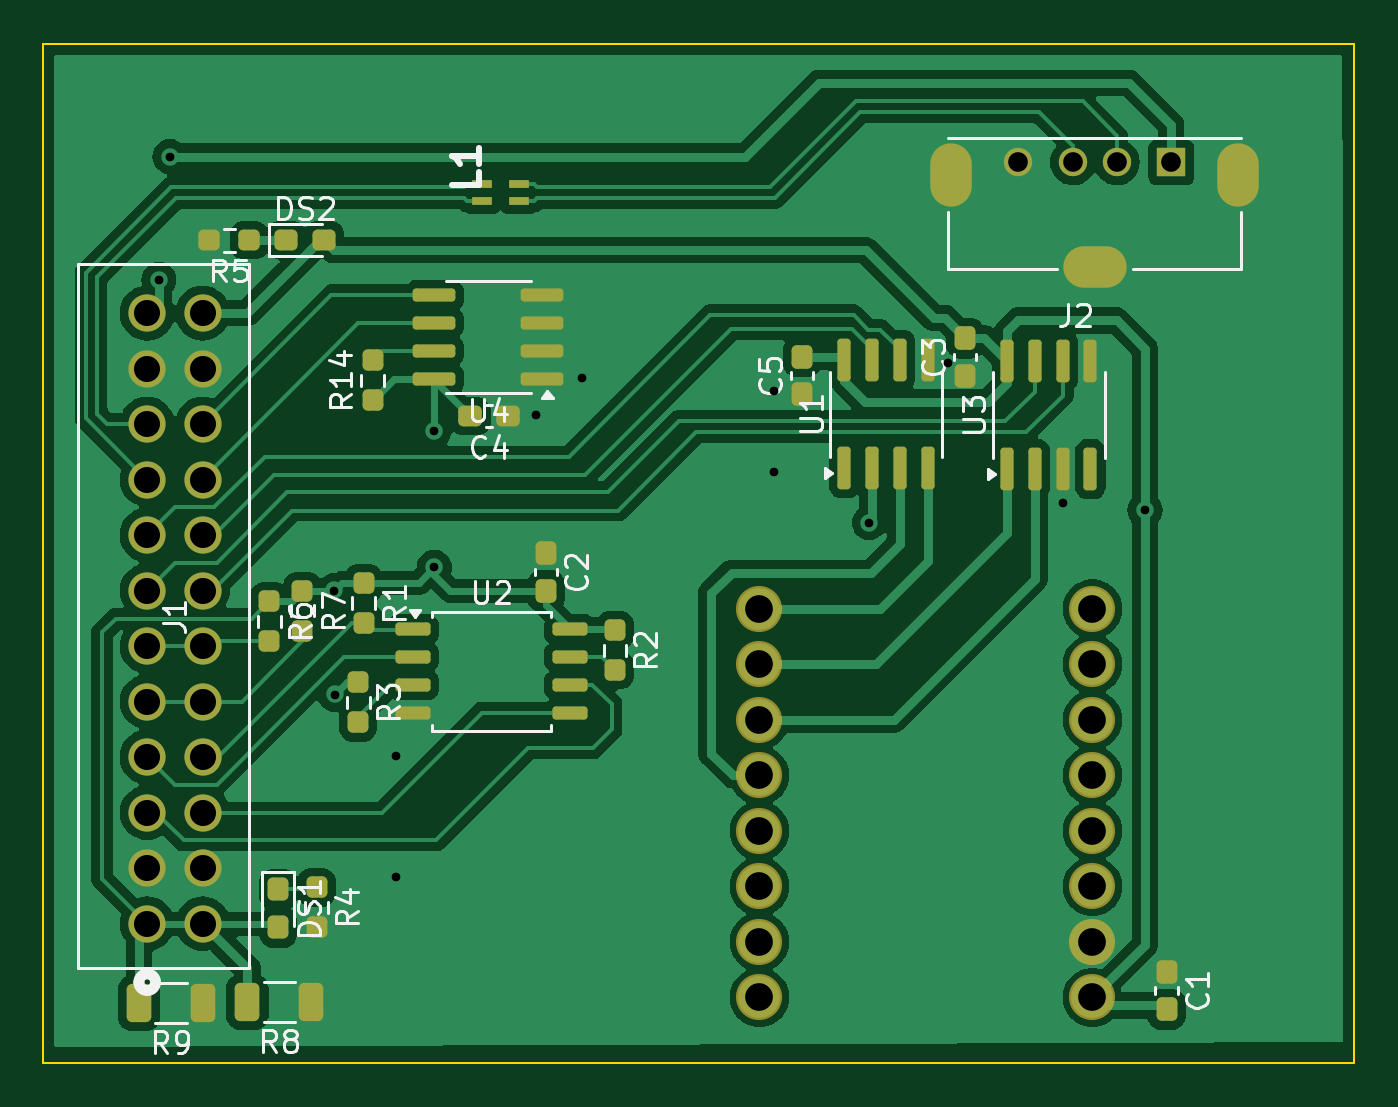
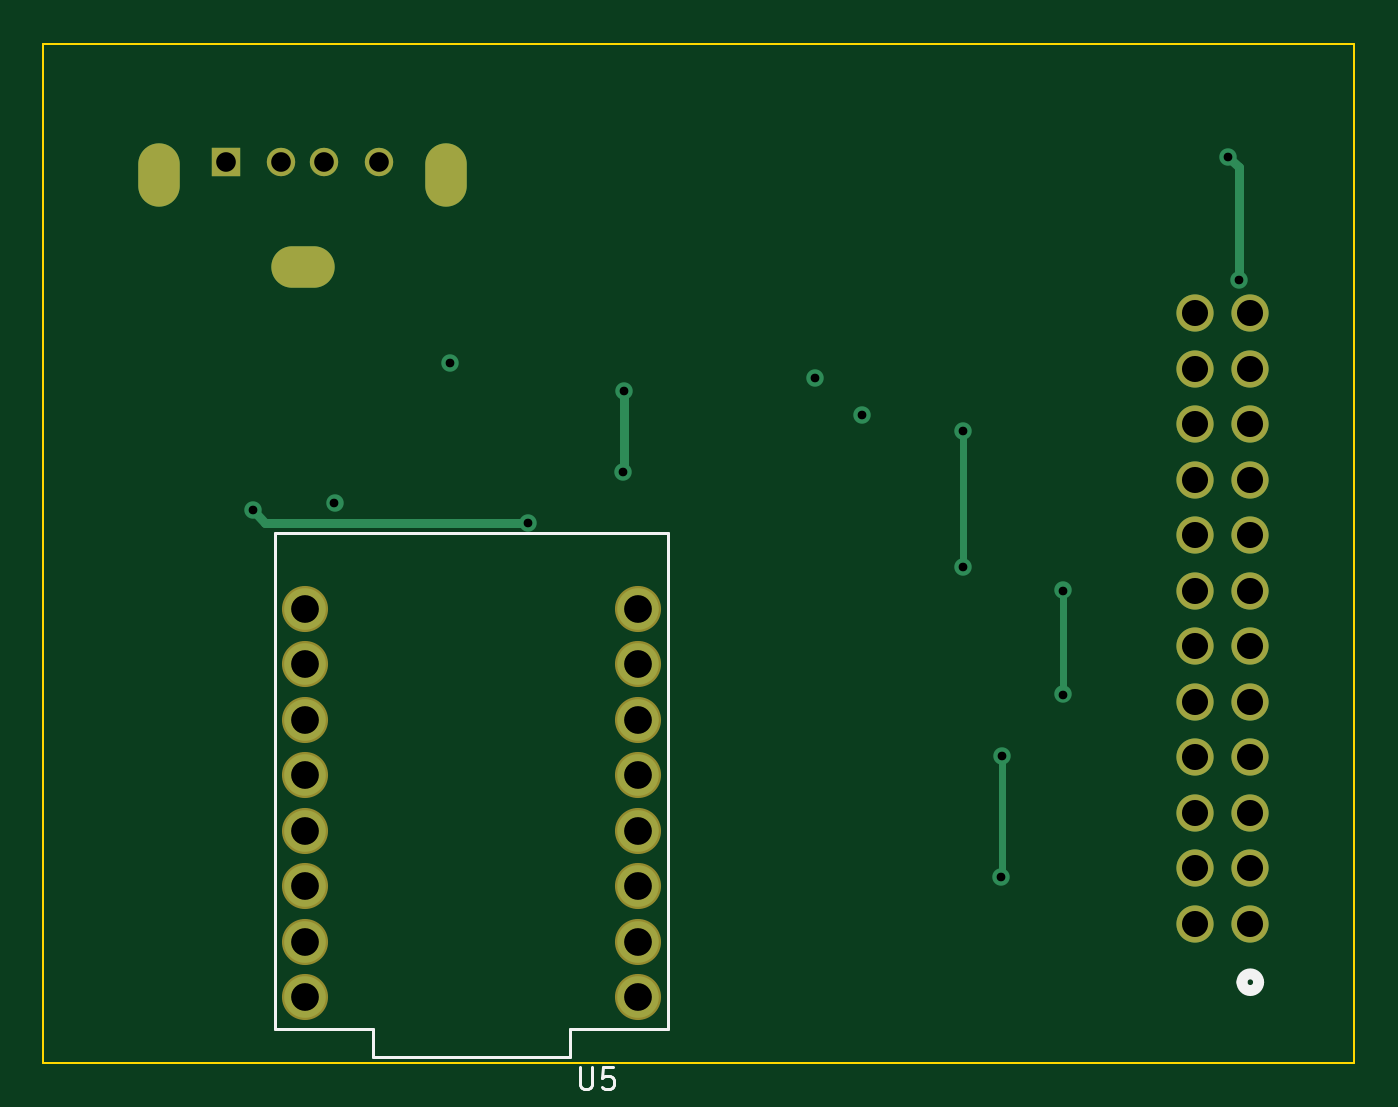
Circuit board: 11 layer files. Board 60.0 x 46.7 mm.
- bottom_copper: test_board-B_Cu.gbr (5363 bytes)
- bottom_mask: test_board-B_Mask.gbr (1904 bytes)
- paste: test_board-B_Paste.gbr (497 bytes)
- bottom_silk: test_board-B_Silkscreen.gbr (2347 bytes)
- outline: test_board-Edge_Cuts.gbr (652 bytes)
- top_copper: test_board-F_Cu.gbr (97875 bytes)
- top_mask: test_board-F_Mask.gbr (5969 bytes)
- paste: test_board-F_Paste.gbr (4562 bytes)
- top_silk: test_board-F_Silkscreen.gbr (31949 bytes)
- drill: test_board-NPTH.drl (309 bytes)
- drill: test_board-PTH.drl (1708 bytes)

=== bottom_copper: test_board-B_Cu.gbr (5363 bytes, source omitted) ===
=== bottom_mask: test_board-B_Mask.gbr ===
%TF.GenerationSoftware,KiCad,Pcbnew,8.0.9-8.0.9-0~ubuntu22.04.1*%
%TF.CreationDate,2025-04-16T08:53:04-05:00*%
%TF.ProjectId,test_board,74657374-5f62-46f6-9172-642e6b696361,rev?*%
%TF.SameCoordinates,Original*%
%TF.FileFunction,Soldermask,Bot*%
%TF.FilePolarity,Negative*%
%FSLAX46Y46*%
G04 Gerber Fmt 4.6, Leading zero omitted, Abs format (unit mm)*
G04 Created by KiCad (PCBNEW 8.0.9-8.0.9-0~ubuntu22.04.1) date 2025-04-16 08:53:04*
%MOMM*%
%LPD*%
G01*
G04 APERTURE LIST*
%ADD10R,1.300000X1.300000*%
%ADD11C,1.300000*%
%ADD12O,1.900000X2.900000*%
%ADD13O,2.900000X1.900000*%
%ADD14C,1.701800*%
%ADD15C,2.109000*%
G04 APERTURE END LIST*
D10*
%TO.C,J2*%
X166740000Y-46830000D03*
D11*
X164240000Y-46830000D03*
X162240000Y-46830000D03*
X159740000Y-46830000D03*
D12*
X169810000Y-47430000D03*
D13*
X163240000Y-51610000D03*
D12*
X156670000Y-47430000D03*
%TD*%
D14*
%TO.C,J1*%
X119868099Y-81676600D03*
X122408099Y-81676600D03*
X119868099Y-79136600D03*
X122408099Y-79136600D03*
X119868099Y-76596600D03*
X122408099Y-76596600D03*
X119868099Y-74056600D03*
X122408099Y-74056600D03*
X119868099Y-71516600D03*
X122408099Y-71516600D03*
X119868099Y-68976600D03*
X122408099Y-68976600D03*
X119868099Y-66436600D03*
X122408099Y-66436600D03*
X119868099Y-63896600D03*
X122408099Y-63896600D03*
X119868099Y-61356600D03*
X122408099Y-61356600D03*
X119868099Y-58816600D03*
X122408099Y-58816600D03*
X119868099Y-56276600D03*
X122408099Y-56276600D03*
X119868099Y-53736600D03*
X122408099Y-53736600D03*
%TD*%
D15*
%TO.C,U5*%
X163130000Y-67270000D03*
X163130000Y-69810000D03*
X163130000Y-72350000D03*
X163130000Y-74890000D03*
X163130000Y-79970000D03*
X163130000Y-77430000D03*
X147890000Y-85050000D03*
X163130000Y-85050000D03*
X147890000Y-82510000D03*
X147890000Y-79970000D03*
X147890000Y-77430000D03*
X147890000Y-74890000D03*
X147890000Y-72350000D03*
X147890000Y-69810000D03*
X147890000Y-67270000D03*
X163130000Y-82510000D03*
%TD*%
M02*

=== paste: test_board-B_Paste.gbr ===
%TF.GenerationSoftware,KiCad,Pcbnew,8.0.9-8.0.9-0~ubuntu22.04.1*%
%TF.CreationDate,2025-04-16T08:53:03-05:00*%
%TF.ProjectId,test_board,74657374-5f62-46f6-9172-642e6b696361,rev?*%
%TF.SameCoordinates,Original*%
%TF.FileFunction,Paste,Bot*%
%TF.FilePolarity,Positive*%
%FSLAX46Y46*%
G04 Gerber Fmt 4.6, Leading zero omitted, Abs format (unit mm)*
G04 Created by KiCad (PCBNEW 8.0.9-8.0.9-0~ubuntu22.04.1) date 2025-04-16 08:53:03*
%MOMM*%
%LPD*%
G01*
G04 APERTURE LIST*
G04 APERTURE END LIST*
M02*

=== bottom_silk: test_board-B_Silkscreen.gbr ===
%TF.GenerationSoftware,KiCad,Pcbnew,8.0.9-8.0.9-0~ubuntu22.04.1*%
%TF.CreationDate,2025-04-16T08:53:04-05:00*%
%TF.ProjectId,test_board,74657374-5f62-46f6-9172-642e6b696361,rev?*%
%TF.SameCoordinates,Original*%
%TF.FileFunction,Legend,Bot*%
%TF.FilePolarity,Positive*%
%FSLAX46Y46*%
G04 Gerber Fmt 4.6, Leading zero omitted, Abs format (unit mm)*
G04 Created by KiCad (PCBNEW 8.0.9-8.0.9-0~ubuntu22.04.1) date 2025-04-16 08:53:04*
%MOMM*%
%LPD*%
G01*
G04 APERTURE LIST*
%ADD10C,0.150000*%
%ADD11C,0.508000*%
%ADD12C,0.127000*%
G04 APERTURE END LIST*
D10*
X150556904Y-88257319D02*
X150556904Y-89066842D01*
X150556904Y-89066842D02*
X150509285Y-89162080D01*
X150509285Y-89162080D02*
X150461666Y-89209700D01*
X150461666Y-89209700D02*
X150366428Y-89257319D01*
X150366428Y-89257319D02*
X150175952Y-89257319D01*
X150175952Y-89257319D02*
X150080714Y-89209700D01*
X150080714Y-89209700D02*
X150033095Y-89162080D01*
X150033095Y-89162080D02*
X149985476Y-89066842D01*
X149985476Y-89066842D02*
X149985476Y-88257319D01*
X149033095Y-88257319D02*
X149509285Y-88257319D01*
X149509285Y-88257319D02*
X149556904Y-88733509D01*
X149556904Y-88733509D02*
X149509285Y-88685890D01*
X149509285Y-88685890D02*
X149414047Y-88638271D01*
X149414047Y-88638271D02*
X149175952Y-88638271D01*
X149175952Y-88638271D02*
X149080714Y-88685890D01*
X149080714Y-88685890D02*
X149033095Y-88733509D01*
X149033095Y-88733509D02*
X148985476Y-88828747D01*
X148985476Y-88828747D02*
X148985476Y-89066842D01*
X148985476Y-89066842D02*
X149033095Y-89162080D01*
X149033095Y-89162080D02*
X149080714Y-89209700D01*
X149080714Y-89209700D02*
X149175952Y-89257319D01*
X149175952Y-89257319D02*
X149414047Y-89257319D01*
X149414047Y-89257319D02*
X149509285Y-89209700D01*
X149509285Y-89209700D02*
X149556904Y-89162080D01*
D11*
%TO.C,J1*%
X120249099Y-84357900D02*
G75*
G02*
X119487099Y-84357900I-381000J0D01*
G01*
X119487099Y-84357900D02*
G75*
G02*
X120249099Y-84357900I381000J0D01*
G01*
D12*
%TO.C,U5*%
X146510000Y-63800000D02*
X164510000Y-63800000D01*
X146510000Y-86500000D02*
X146510000Y-63800000D01*
X146510000Y-86500000D02*
X151010000Y-86500000D01*
X151010000Y-86500000D02*
X151010000Y-87800000D01*
X151010000Y-87800000D02*
X160010000Y-87800000D01*
X160010000Y-86500000D02*
X160010000Y-87800000D01*
X160010000Y-86500000D02*
X164510000Y-86500000D01*
X164510000Y-86500000D02*
X164510000Y-63800000D01*
%TD*%
M02*

=== outline: test_board-Edge_Cuts.gbr ===
%TF.GenerationSoftware,KiCad,Pcbnew,8.0.9-8.0.9-0~ubuntu22.04.1*%
%TF.CreationDate,2025-04-16T08:53:04-05:00*%
%TF.ProjectId,test_board,74657374-5f62-46f6-9172-642e6b696361,rev?*%
%TF.SameCoordinates,Original*%
%TF.FileFunction,Profile,NP*%
%FSLAX46Y46*%
G04 Gerber Fmt 4.6, Leading zero omitted, Abs format (unit mm)*
G04 Created by KiCad (PCBNEW 8.0.9-8.0.9-0~ubuntu22.04.1) date 2025-04-16 08:53:04*
%MOMM*%
%LPD*%
G01*
G04 APERTURE LIST*
%TA.AperFunction,Profile*%
%ADD10C,0.100000*%
%TD*%
G04 APERTURE END LIST*
D10*
X115120000Y-41400000D02*
X175100000Y-41400000D01*
X175100000Y-88070000D01*
X115120000Y-88070000D01*
X115120000Y-41400000D01*
M02*

=== top_copper: test_board-F_Cu.gbr (97875 bytes, source omitted) ===
=== top_mask: test_board-F_Mask.gbr (5969 bytes, source omitted) ===
=== paste: test_board-F_Paste.gbr ===
%TF.GenerationSoftware,KiCad,Pcbnew,8.0.9-8.0.9-0~ubuntu22.04.1*%
%TF.CreationDate,2025-04-16T08:53:03-05:00*%
%TF.ProjectId,test_board,74657374-5f62-46f6-9172-642e6b696361,rev?*%
%TF.SameCoordinates,Original*%
%TF.FileFunction,Paste,Top*%
%TF.FilePolarity,Positive*%
%FSLAX46Y46*%
G04 Gerber Fmt 4.6, Leading zero omitted, Abs format (unit mm)*
G04 Created by KiCad (PCBNEW 8.0.9-8.0.9-0~ubuntu22.04.1) date 2025-04-16 08:53:03*
%MOMM*%
%LPD*%
G01*
G04 APERTURE LIST*
G04 Aperture macros list*
%AMRoundRect*
0 Rectangle with rounded corners*
0 $1 Rounding radius*
0 $2 $3 $4 $5 $6 $7 $8 $9 X,Y pos of 4 corners*
0 Add a 4 corners polygon primitive as box body*
4,1,4,$2,$3,$4,$5,$6,$7,$8,$9,$2,$3,0*
0 Add four circle primitives for the rounded corners*
1,1,$1+$1,$2,$3*
1,1,$1+$1,$4,$5*
1,1,$1+$1,$6,$7*
1,1,$1+$1,$8,$9*
0 Add four rect primitives between the rounded corners*
20,1,$1+$1,$2,$3,$4,$5,0*
20,1,$1+$1,$4,$5,$6,$7,0*
20,1,$1+$1,$6,$7,$8,$9,0*
20,1,$1+$1,$8,$9,$2,$3,0*%
G04 Aperture macros list end*
%ADD10RoundRect,0.150000X-0.650000X-0.150000X0.650000X-0.150000X0.650000X0.150000X-0.650000X0.150000X0*%
%ADD11RoundRect,0.237500X-0.237500X0.250000X-0.237500X-0.250000X0.237500X-0.250000X0.237500X0.250000X0*%
%ADD12RoundRect,0.237500X-0.287500X-0.237500X0.287500X-0.237500X0.287500X0.237500X-0.287500X0.237500X0*%
%ADD13RoundRect,0.237500X0.300000X0.237500X-0.300000X0.237500X-0.300000X-0.237500X0.300000X-0.237500X0*%
%ADD14RoundRect,0.237500X-0.237500X0.287500X-0.237500X-0.287500X0.237500X-0.287500X0.237500X0.287500X0*%
%ADD15RoundRect,0.237500X0.237500X-0.250000X0.237500X0.250000X-0.237500X0.250000X-0.237500X-0.250000X0*%
%ADD16RoundRect,0.150000X0.150000X-0.825000X0.150000X0.825000X-0.150000X0.825000X-0.150000X-0.825000X0*%
%ADD17R,0.900000X0.400000*%
%ADD18RoundRect,0.237500X0.237500X-0.300000X0.237500X0.300000X-0.237500X0.300000X-0.237500X-0.300000X0*%
%ADD19RoundRect,0.250000X0.312500X0.625000X-0.312500X0.625000X-0.312500X-0.625000X0.312500X-0.625000X0*%
%ADD20RoundRect,0.237500X-0.237500X0.300000X-0.237500X-0.300000X0.237500X-0.300000X0.237500X0.300000X0*%
%ADD21RoundRect,0.237500X0.250000X0.237500X-0.250000X0.237500X-0.250000X-0.237500X0.250000X-0.237500X0*%
%ADD22RoundRect,0.150000X0.825000X0.150000X-0.825000X0.150000X-0.825000X-0.150000X0.825000X-0.150000X0*%
G04 APERTURE END LIST*
D10*
%TO.C,U2*%
X139230000Y-68215000D03*
X139230000Y-69485000D03*
X139230000Y-70755000D03*
X139230000Y-72025000D03*
X132030000Y-72025000D03*
X132030000Y-70755000D03*
X132030000Y-69485000D03*
X132030000Y-68215000D03*
%TD*%
D11*
%TO.C,R7*%
X126970000Y-66450000D03*
X126970000Y-68275000D03*
%TD*%
%TO.C,R1*%
X129770000Y-66087500D03*
X129770000Y-67912500D03*
%TD*%
D12*
%TO.C,DS2*%
X126215000Y-50390000D03*
X127965000Y-50390000D03*
%TD*%
D13*
%TO.C,C4*%
X136372500Y-58460000D03*
X134647500Y-58460000D03*
%TD*%
D14*
%TO.C,DS1*%
X125870000Y-80097500D03*
X125870000Y-81847500D03*
%TD*%
D15*
%TO.C,R14*%
X130190000Y-57712500D03*
X130190000Y-55887500D03*
%TD*%
D16*
%TO.C,U1*%
X151775000Y-60835000D03*
X153045000Y-60835000D03*
X154315000Y-60835000D03*
X155585000Y-60835000D03*
X155585000Y-55885000D03*
X154315000Y-55885000D03*
X153045000Y-55885000D03*
X151775000Y-55885000D03*
%TD*%
D11*
%TO.C,R4*%
X127620000Y-80017500D03*
X127620000Y-81842500D03*
%TD*%
D16*
%TO.C,U3*%
X159225000Y-60875000D03*
X160495000Y-60875000D03*
X161765000Y-60875000D03*
X163035000Y-60875000D03*
X163035000Y-55925000D03*
X161765000Y-55925000D03*
X160495000Y-55925000D03*
X159225000Y-55925000D03*
%TD*%
D11*
%TO.C,R6*%
X125460000Y-66930000D03*
X125460000Y-68755000D03*
%TD*%
D17*
%TO.C,L1*%
X135180000Y-47820000D03*
X136880000Y-47820000D03*
X136880000Y-48620000D03*
X135180000Y-48620000D03*
%TD*%
D18*
%TO.C,C5*%
X149840000Y-57452500D03*
X149840000Y-55727500D03*
%TD*%
D19*
%TO.C,R9*%
X122422500Y-85320000D03*
X119497500Y-85320000D03*
%TD*%
D11*
%TO.C,R3*%
X129520000Y-70637500D03*
X129520000Y-72462500D03*
%TD*%
D18*
%TO.C,C3*%
X157300000Y-56602500D03*
X157300000Y-54877500D03*
%TD*%
D20*
%TO.C,C1*%
X166520000Y-83867500D03*
X166520000Y-85592500D03*
%TD*%
D19*
%TO.C,R8*%
X127382500Y-85260000D03*
X124457500Y-85260000D03*
%TD*%
D21*
%TO.C,R5*%
X124542500Y-50400000D03*
X122717500Y-50400000D03*
%TD*%
D22*
%TO.C,U4*%
X137955000Y-56735000D03*
X137955000Y-55465000D03*
X137955000Y-54195000D03*
X137955000Y-52925000D03*
X133005000Y-52925000D03*
X133005000Y-54195000D03*
X133005000Y-55465000D03*
X133005000Y-56735000D03*
%TD*%
D20*
%TO.C,C2*%
X138120000Y-64717500D03*
X138120000Y-66442500D03*
%TD*%
D11*
%TO.C,R2*%
X141280000Y-68247500D03*
X141280000Y-70072500D03*
%TD*%
M02*

=== top_silk: test_board-F_Silkscreen.gbr (31949 bytes, source omitted) ===
=== drill: test_board-NPTH.drl ===
M48
; DRILL file {KiCad 8.0.9-8.0.9-0~ubuntu22.04.1} date 2025-04-16T08:53:01-0500
; FORMAT={-:-/ absolute / inch / decimal}
; #@! TF.CreationDate,2025-04-16T08:53:01-05:00
; #@! TF.GenerationSoftware,Kicad,Pcbnew,8.0.9-8.0.9-0~ubuntu22.04.1
; #@! TF.FileFunction,NonPlated,1,2,NPTH
FMAT,2
INCH
%
G90
G05
M30

=== drill: test_board-PTH.drl ===
M48
; DRILL file {KiCad 8.0.9-8.0.9-0~ubuntu22.04.1} date 2025-04-16T08:53:01-0500
; FORMAT={-:-/ absolute / inch / decimal}
; #@! TF.CreationDate,2025-04-16T08:53:01-05:00
; #@! TF.GenerationSoftware,Kicad,Pcbnew,8.0.9-8.0.9-0~ubuntu22.04.1
; #@! TF.FileFunction,Plated,1,2,PTH
FMAT,2
INCH
; #@! TA.AperFunction,Plated,PTH,ViaDrill
T1C0.0157
; #@! TA.AperFunction,Plated,PTH,ComponentDrill
T2C0.0354
; #@! TA.AperFunction,Plated,PTH,ComponentDrill
T3C0.0470
; #@! TA.AperFunction,Plated,PTH,ComponentDrill
T4C0.0500
; #@! TA.AperFunction,Plated,PTH,ComponentDrill
T5C0.0512
%
G90
G05
T1
X4.7402Y-2.0551
X4.7598Y-1.8335
X5.0567Y-2.6154
X5.0571Y-2.8028
X5.1673Y-2.9134
X5.1677Y-3.1315
X5.2364Y-2.3276
X5.2366Y-2.5736
X5.4189Y-2.3
X5.5028Y-2.2331
X5.8484Y-2.2567
X5.8492Y-2.4016
X6.0205Y-2.4929
X6.1614Y-2.2047
X6.3693Y-2.4575
X6.5169Y-2.4709
T2
X6.289Y-1.8437
X6.3874Y-1.8437
X6.4661Y-1.8437
X6.5646Y-1.8437
T3
X4.7192Y-2.1156
X4.7192Y-2.2156
X4.7192Y-2.3156
X4.7192Y-2.4156
X4.7192Y-2.5156
X4.7192Y-2.6156
X4.7192Y-2.7156
X4.7192Y-2.8156
X4.7192Y-2.9156
X4.7192Y-3.0156
X4.7192Y-3.1156
X4.7192Y-3.2156
X4.8192Y-2.1156
X4.8192Y-2.2156
X4.8192Y-2.3156
X4.8192Y-2.4156
X4.8192Y-2.5156
X4.8192Y-2.6156
X4.8192Y-2.7156
X4.8192Y-2.8156
X4.8192Y-2.9156
X4.8192Y-3.0156
X4.8192Y-3.1156
X4.8192Y-3.2156
T4
X5.8224Y-2.6484
X5.8224Y-2.7484
X5.8224Y-2.8484
X5.8224Y-2.9484
X5.8224Y-3.0484
X5.8224Y-3.1484
X5.8224Y-3.2484
X5.8224Y-3.3484
X6.4224Y-2.6484
X6.4224Y-2.7484
X6.4224Y-2.8484
X6.4224Y-2.9484
X6.4224Y-3.0484
X6.4224Y-3.1484
X6.4224Y-3.2484
X6.4224Y-3.3484
T5
G00X6.1681Y-1.887
M15
G01X6.1681Y-1.8476
M16
G05
G00X6.4465Y-2.0319
M15
G01X6.4071Y-2.0319
M16
G05
G00X6.6854Y-1.8476
M15
G01X6.6854Y-1.887
M16
G05
M30
